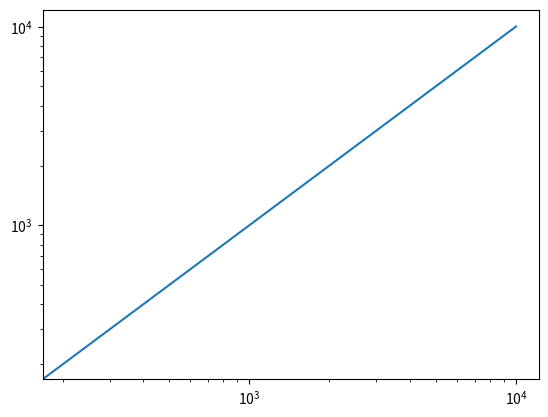

Generate this figure with matplotlib:
import matplotlib.pyplot as plt
import numpy as np

x = np.linspace(0,10000)
y = x

fig, ax = plt.subplots()
ax.plot(x,y, label = 'dati')
ax.set_xscale('log')
ax.set_yscale('log')
plt.show()